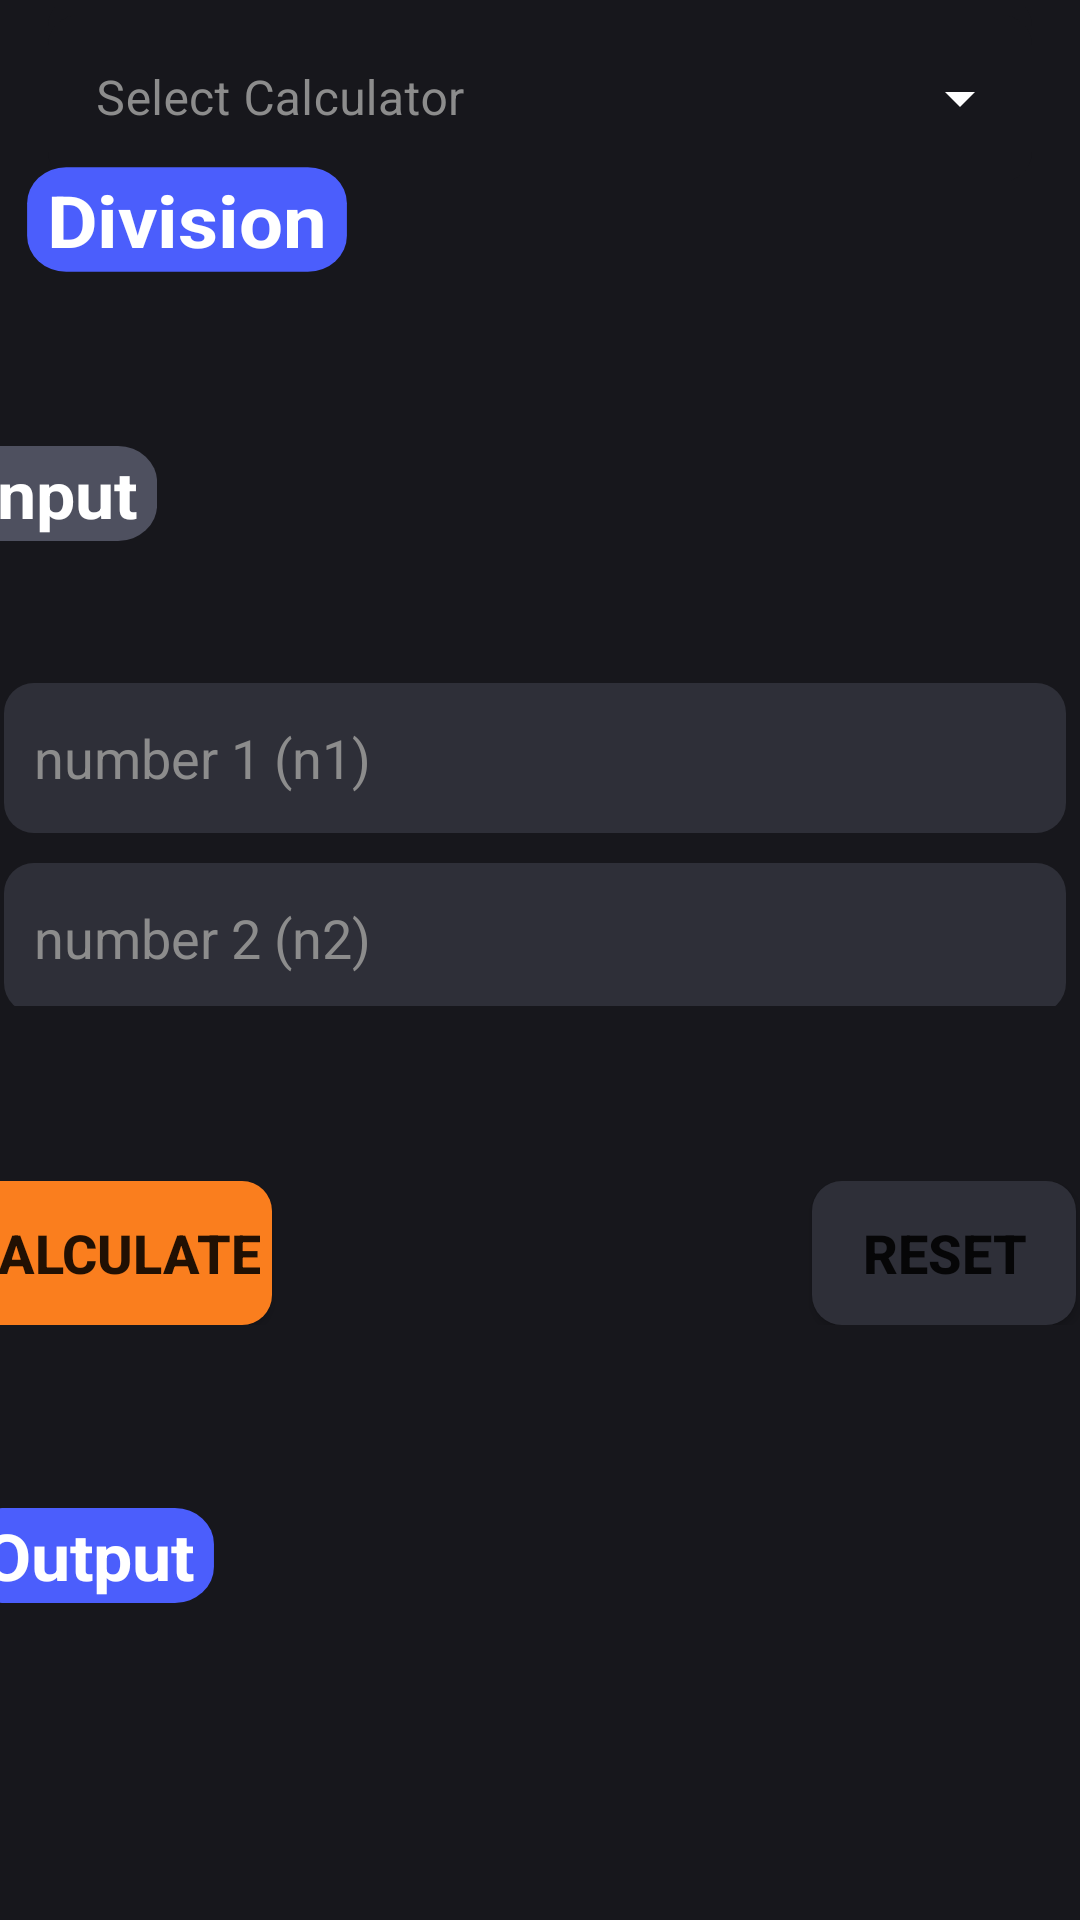

Here is an Android app screen rendered from its layout file. Give the layout XML and the strings, colors and styles it references.
<!-- AndroidManifest.xml: application theme Theme.CP_Calculator -->
<!-- res/layout/activity_division.xml -->
<?xml version="1.0" encoding="utf-8"?>
<androidx.constraintlayout.widget.ConstraintLayout xmlns:android="http://schemas.android.com/apk/res/android"
    xmlns:app="http://schemas.android.com/apk/res-auto"
    xmlns:tools="http://schemas.android.com/tools"
    android:layout_width="match_parent"
    android:layout_height="match_parent"
    android:background="@color/cp_dark">

    <com.google.android.material.textfield.TextInputLayout
        android:id="@+id/textInputLayout"
        style="@style/Widget.MaterialComponents.TextInputLayout.OutlinedBox.ExposedDropdownMenu"
        android:layout_width="match_parent"
        android:layout_height="wrap_content"
        android:layout_margin="16dp"
        android:background="@drawable/button_background_cp_dark"
        android:hint="@string/select"
        android:textColorHint="#8C8C8C"
        app:boxStrokeColor="#000000"
        app:endIconTint="#FFFFFF"
        app:hintAnimationEnabled="false"
        app:hintTextAppearance="@style/TextAppearance.AppCompat.Small"
        app:hintTextColor="#8C8C8C"
        app:layout_constraintBottom_toTopOf="@+id/textViewOperation"
        app:layout_constraintEnd_toEndOf="parent"
        app:layout_constraintStart_toStartOf="parent"
        app:layout_constraintTop_toTopOf="parent"
        app:startIconTint="#FFFFFF">

        <AutoCompleteTextView
            android:id="@+id/auto_complete_text"
            android:layout_width="match_parent"
            android:layout_height="wrap_content"
            android:background="@drawable/button_background_cp_dark"
            android:inputType="none"></AutoCompleteTextView>
    </com.google.android.material.textfield.TextInputLayout>

    <LinearLayout
        android:id="@+id/outputArea"
        android:layout_width="380dp"
        android:layout_height="81dp"
        android:orientation="vertical"
        app:layout_constraintBottom_toBottomOf="parent"
        app:layout_constraintEnd_toEndOf="parent"
        app:layout_constraintHorizontal_bias="0.5"
        app:layout_constraintStart_toStartOf="parent"
        app:layout_constraintTop_toBottomOf="@+id/linearLayout">

        <TextView
            android:id="@+id/textViewOutput"
            android:layout_width="wrap_content"
            android:layout_height="wrap_content"
            android:layout_marginLeft="7dp"
            android:layout_marginTop="5dp"
            android:layout_marginRight="5dp"
            android:layout_marginBottom="5dp"
            android:background="@drawable/button_background_blue"
            android:paddingLeft="5dp"
            android:paddingTop="1dp"
            android:paddingRight="5dp"
            android:paddingBottom="1dp"
            android:scaleX="1.3"
            android:scaleY="1.2"
            android:text="Output"
            android:textAlignment="center"
            android:textColor="#FFFFFF"
            android:textSize="18sp"
            android:textStyle="bold" />

        <TextView
            android:id="@+id/result"
            android:layout_width="wrap_content"
            android:layout_height="wrap_content"
            android:layout_marginLeft="15dp"
            android:layout_marginTop="10dp"
            android:layout_marginRight="5dp"
            android:layout_marginBottom="5dp"
            android:paddingLeft="5dp"
            android:paddingTop="1dp"
            android:paddingRight="5dp"
            android:paddingBottom="1dp"
            android:scaleX="1.3"
            android:scaleY="1.2"
            android:textAlignment="center"
            android:textColor="#FFFFFF"
            android:textSize="16sp"
            android:textStyle="bold" />

    </LinearLayout>

    <TextView
        android:id="@+id/textViewOperation"
        android:layout_width="wrap_content"
        android:layout_height="wrap_content"
        android:background="@drawable/button_background_blue"
        android:paddingLeft="5dp"
        android:paddingTop="1dp"
        android:paddingRight="5dp"
        android:paddingBottom="1dp"
        android:scaleX="1.3"
        android:scaleY="1.2"
        android:text="Division"
        android:textAlignment="center"
        android:textColor="#FFFFFF"
        android:textSize="20sp"
        android:textStyle="bold"
        app:layout_constraintBottom_toTopOf="@+id/inputArea"
        app:layout_constraintEnd_toEndOf="parent"
        app:layout_constraintHorizontal_bias="0.077"
        app:layout_constraintStart_toStartOf="parent"
        app:layout_constraintTop_toTopOf="parent" />

    <LinearLayout
        android:id="@+id/inputArea"
        android:layout_width="384dp"
        android:layout_height="189dp"
        android:orientation="vertical"
        app:layout_constraintBottom_toTopOf="@+id/linearLayout"
        app:layout_constraintEnd_toEndOf="parent"
        app:layout_constraintHorizontal_bias="0.592"
        app:layout_constraintStart_toStartOf="parent"
        app:layout_constraintTop_toBottomOf="@+id/textViewOperation">

        <TextView
            android:id="@+id/textViewInput"
            android:layout_width="wrap_content"
            android:layout_height="wrap_content"
            android:layout_marginLeft="7dp"
            android:layout_marginTop="5dp"
            android:layout_marginRight="5dp"
            android:layout_marginBottom="5dp"
            android:background="@drawable/button_background_grey"
            android:paddingLeft="5dp"
            android:paddingTop="1dp"
            android:paddingRight="5dp"
            android:paddingBottom="1dp"
            android:scaleX="1.3"
            android:scaleY="1.2"
            android:text="Input"
            android:textAlignment="center"
            android:textColor="#FFFFFF"
            android:textSize="18sp"
            android:textStyle="bold" />

        <EditText
            android:id="@+id/editTextNumber1"
            android:layout_width="match_parent"
            android:layout_height="50dp"
            android:layout_marginLeft="15dp"
            android:layout_marginTop="45dp"
            android:layout_marginRight="15dp"
            android:layout_marginBottom="5dp"
            android:background="@drawable/button_background_dark_grey"
            android:ems="10"
            android:hint="number 1 (n1)"
            android:inputType="numberDecimal"
            android:paddingLeft="10dp"
            android:paddingTop="5dp"
            android:paddingRight="10dp"
            android:paddingBottom="5dp"
            android:textColor="#FFFFFF"
            android:textColorHint="#8C8C8C"
            android:textSize="18sp" />

        <EditText
            android:id="@+id/editTextNumber2"
            android:layout_width="match_parent"
            android:layout_height="50dp"
            android:layout_marginLeft="15dp"
            android:layout_marginTop="5dp"
            android:layout_marginRight="15dp"
            android:layout_marginBottom="10dp"
            android:background="@drawable/button_background_dark_grey"
            android:ems="10"
            android:hint="number 2 (n2)"
            android:inputType="numberDecimal"
            android:paddingLeft="10dp"
            android:paddingTop="5dp"
            android:paddingRight="10dp"
            android:paddingBottom="5dp"
            android:textColor="#FFFFFF"
            android:textColorHint="#8C8C8C" />

    </LinearLayout>

    <LinearLayout
        android:id="@+id/linearLayout"
        android:layout_width="392dp"
        android:layout_height="wrap_content"
        android:orientation="horizontal"
        app:layout_constraintBottom_toTopOf="@+id/outputArea"
        app:layout_constraintEnd_toEndOf="parent"
        app:layout_constraintHorizontal_bias="0.533"
        app:layout_constraintStart_toStartOf="parent"
        app:layout_constraintTop_toBottomOf="@+id/inputArea">

        <Button
            android:id="@+id/buttonCalculate"
            android:layout_width="wrap_content"
            android:layout_height="wrap_content"
            android:background="@drawable/button_background_orange"
            android:paddingLeft="4dp"
            android:paddingTop="0dp"
            android:paddingRight="4dp"
            android:paddingBottom="0dp"
            android:text="Calculate"
            android:textSize="18sp"
            android:textStyle="bold" />

        <Button
            android:id="@+id/buttonReset"
            android:layout_width="wrap_content"
            android:layout_height="wrap_content"
            android:layout_marginLeft="180dp"
            android:layout_marginRight="5dp"
            android:background="@drawable/button_background_dark_grey"
            android:paddingLeft="4dp"
            android:paddingTop="0dp"
            android:paddingRight="4dp"
            android:paddingBottom="0dp"
            android:text="Reset"
            android:textSize="18sp"
            android:textStyle="bold" />
    </LinearLayout>
</androidx.constraintlayout.widget.ConstraintLayout>
<!-- resources referenced by this layout -->
<resources>
  <color name="cp_dark">#17171C</color>
  <!-- drawable button_background_blue (drawable) -->
  <?xml version="1.0" encoding="utf-8"?>
  <shape xmlns:android="http://schemas.android.com/apk/res/android" android:shape="rectangle">
  
      <solid android:color="@color/cp_blue"/>
      <corners android:radius="10dp"/>
  
  </shape>
  <!-- drawable button_background_cp_dark (drawable) -->
  <?xml version="1.0" encoding="utf-8"?>
  <shape xmlns:android="http://schemas.android.com/apk/res/android" android:shape="rectangle">
  
      <solid android:color="@color/cp_dark"/>
      <corners android:radius="10dp"/>
  
  </shape>
  <!-- drawable button_background_dark_grey (drawable) -->
  <?xml version="1.0" encoding="utf-8"?>
  <shape xmlns:android="http://schemas.android.com/apk/res/android" android:shape="rectangle">
  
      <solid android:color="@color/cp_dark_grey"/>
      <corners android:radius="10dp"/>
  
  </shape>
  <!-- drawable button_background_grey (drawable) -->
  <?xml version="1.0" encoding="utf-8"?>
  <shape xmlns:android="http://schemas.android.com/apk/res/android" android:shape="rectangle">
  
      <solid android:color="@color/cp_grey"/>
      <corners android:radius="10dp"/>
  
  </shape>
  <!-- drawable button_background_orange (drawable) -->
  <?xml version="1.0" encoding="utf-8"?>
  <shape xmlns:android="http://schemas.android.com/apk/res/android" android:shape="rectangle">
  
      <solid android:color="@color/cp_orage"/>
      <corners android:radius="10dp"/>
  
  </shape>
  <string name="select">Select Calculator</string>
  <style name="Theme.CP_Calculator" parent="Theme.MaterialComponents.DayNight.DarkActionBar">
          
          <item name="colorPrimary">@color/purple_500</item>
          <item name="colorPrimaryVariant">@color/purple_700</item>
          <item name="colorOnPrimary">@color/white</item>
          
          <item name="colorSecondary">@color/teal_200</item>
          <item name="colorSecondaryVariant">@color/teal_700</item>
          <item name="colorOnSecondary">@color/black</item>
          
          <item name="android:statusBarColor">?attr/colorPrimaryVariant</item>
          
      </style>
  <color name="cp_blue">#4B5EFC</color>
  <color name="cp_dark_grey">#2E2F38</color>
  <color name="cp_grey">#4E505F</color>
  <color name="cp_orage">#fa7e1e</color>
  <color name="purple_500">#FF6200EE</color>
  <color name="purple_700">#FF3700B3</color>
  <color name="white">#FFFFFFFF</color>
  <color name="teal_200">#FF03DAC5</color>
  <color name="teal_700">#FF018786</color>
  <color name="black">#FF000000</color>
</resources>
